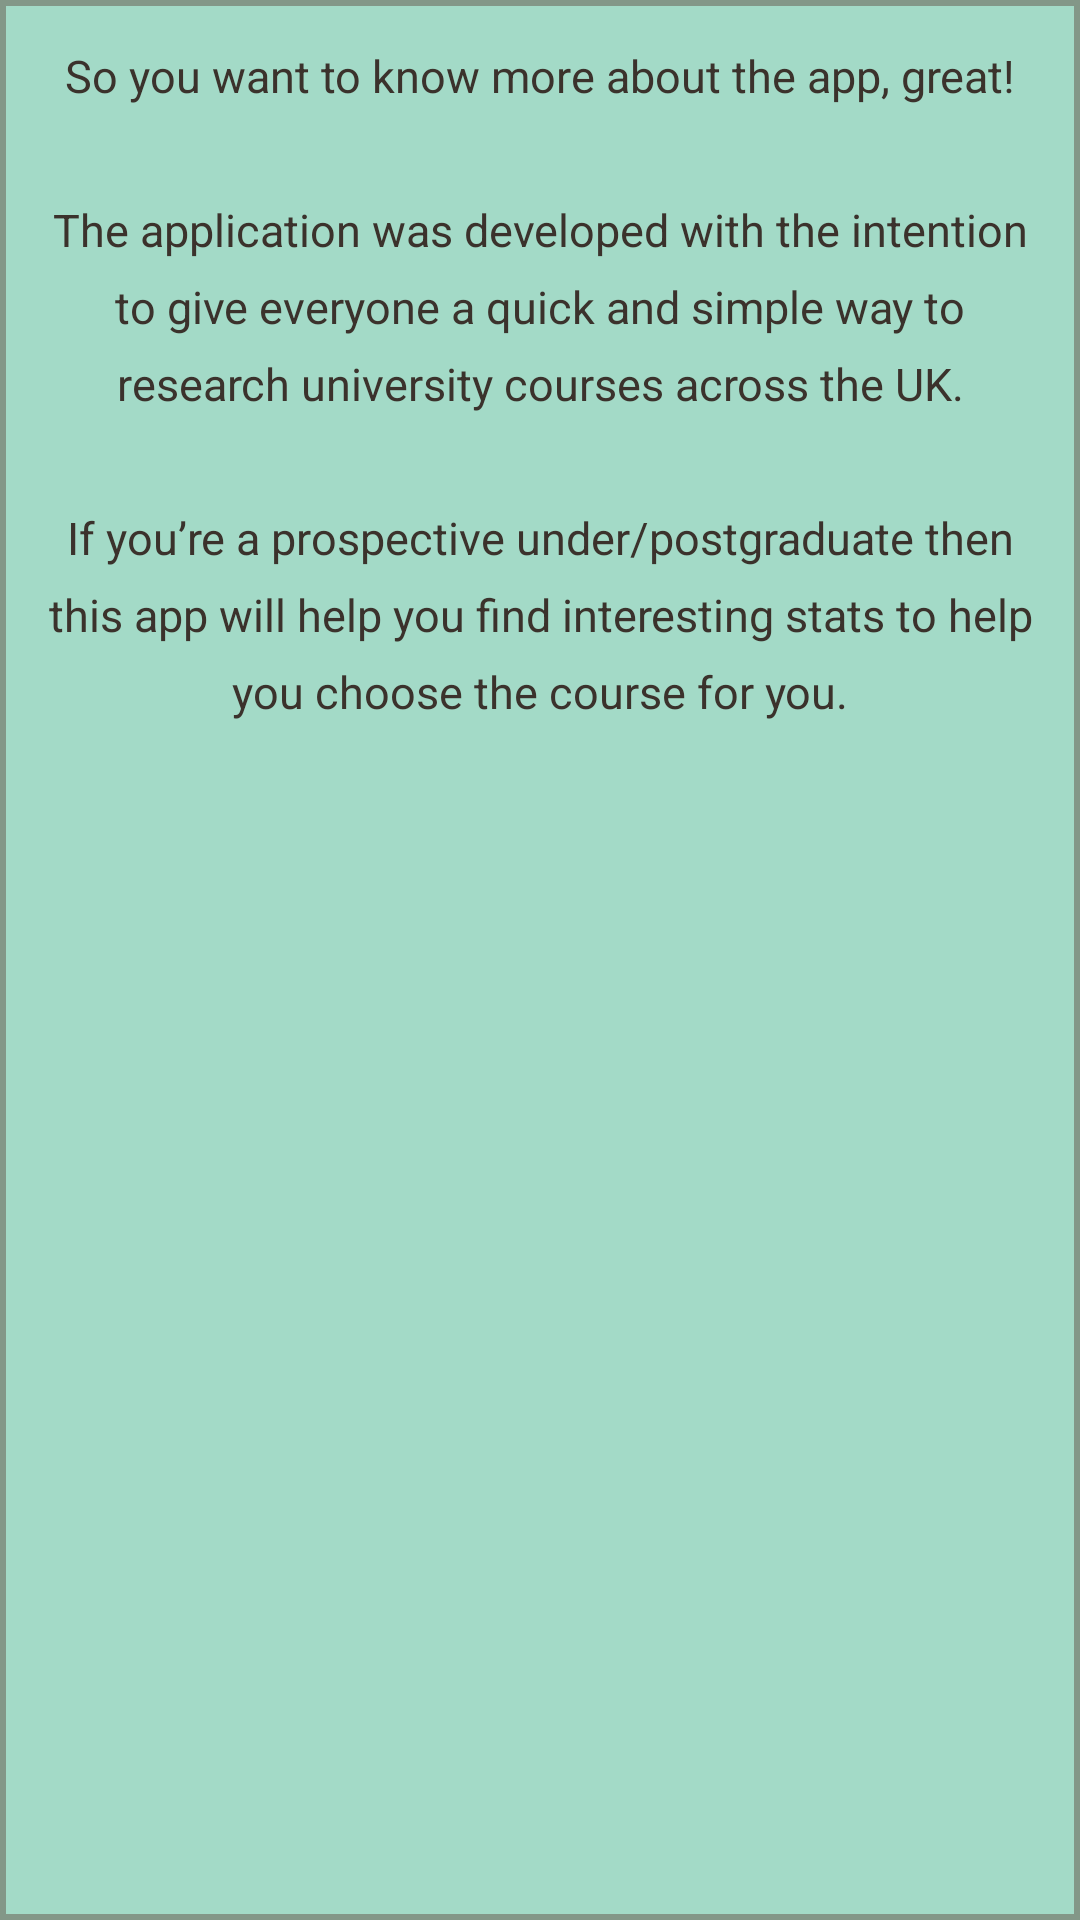

Android layout source for this screen:
<!-- AndroidManifest.xml: application theme AppTheme -->
<!-- res/layout/tip_list_content.xml -->
<?xml version="1.0" encoding="utf-8"?>
<RelativeLayout xmlns:android="http://schemas.android.com/apk/res/android"
    android:layout_width="match_parent"
    android:layout_height="100dp"
    android:background="@color/background"
    android:drawableTop="@android:color/black"
    android:drawableBottom="@android:color/black"
    >
    <RelativeLayout
        android:layout_width="match_parent"
        android:layout_height="match_parent"
        android:background="@drawable/border">


    <TextView
        android:id="@+id/tip_description"
        android:layout_width="match_parent"
        android:layout_height="wrap_content"
        android:text="@string/about_page_intro"
        android:textSize="15dp"
        android:lineSpacingExtra="8dp"
        android:gravity="center"
        android:textColor="@color/oldBurgundy"
        android:padding="15dp"
        />


    </RelativeLayout>
</RelativeLayout>
<!-- resources referenced by this layout -->
<resources>
  <color name="background">#A3DAC7</color>
  <color name="oldBurgundy">#3B322C</color>
  <!-- drawable border (drawable-xxhdpi) -->
  <?xml version="1.0" encoding="utf-8"?>
  <selector xmlns:android="http://schemas.android.com/apk/res/android">
  <item>
      <shape android:shape="rectangle">
          <stroke
              android:color="#839788"
              android:width="2dp"
             
              />
      </shape>
  </item>
  </selector>
  <string name="about_page_intro">So you want to know more about the app, great!\n\nThe application was developed with the intention to give everyone a quick and simple way to research university courses across the UK.\n\nIf you’re a prospective under/postgraduate then this app will help you find interesting stats to help you choose the course for you.</string>
  <style name="AppTheme" parent="Theme.AppCompat.Light.DarkActionBar">
          
          <item name="colorPrimary">@color/colorPrimary</item>
          <item name="colorPrimaryDark">@color/colorPrimaryDark</item>
          <item name="colorAccent">@color/colorAccent</item>
          <item name="android:actionOverflowButtonStyle">@style/CustomOverflowButton</item>
      </style>
  <color name="colorPrimary"> #72BDA3</color>
  <color name="colorPrimaryDark">#839788</color>
  <color name="colorAccent">#839788</color>
  <style name="CustomOverflowButton" parent="@android:style/Widget.Holo.Light.ActionButton.Overflow">
          <item name="android:src">@drawable/search_alpha</item>
      </style>
  <!-- drawable search_alpha: png bitmap (drawable-xhdpi, 3653 bytes) -->
</resources>
